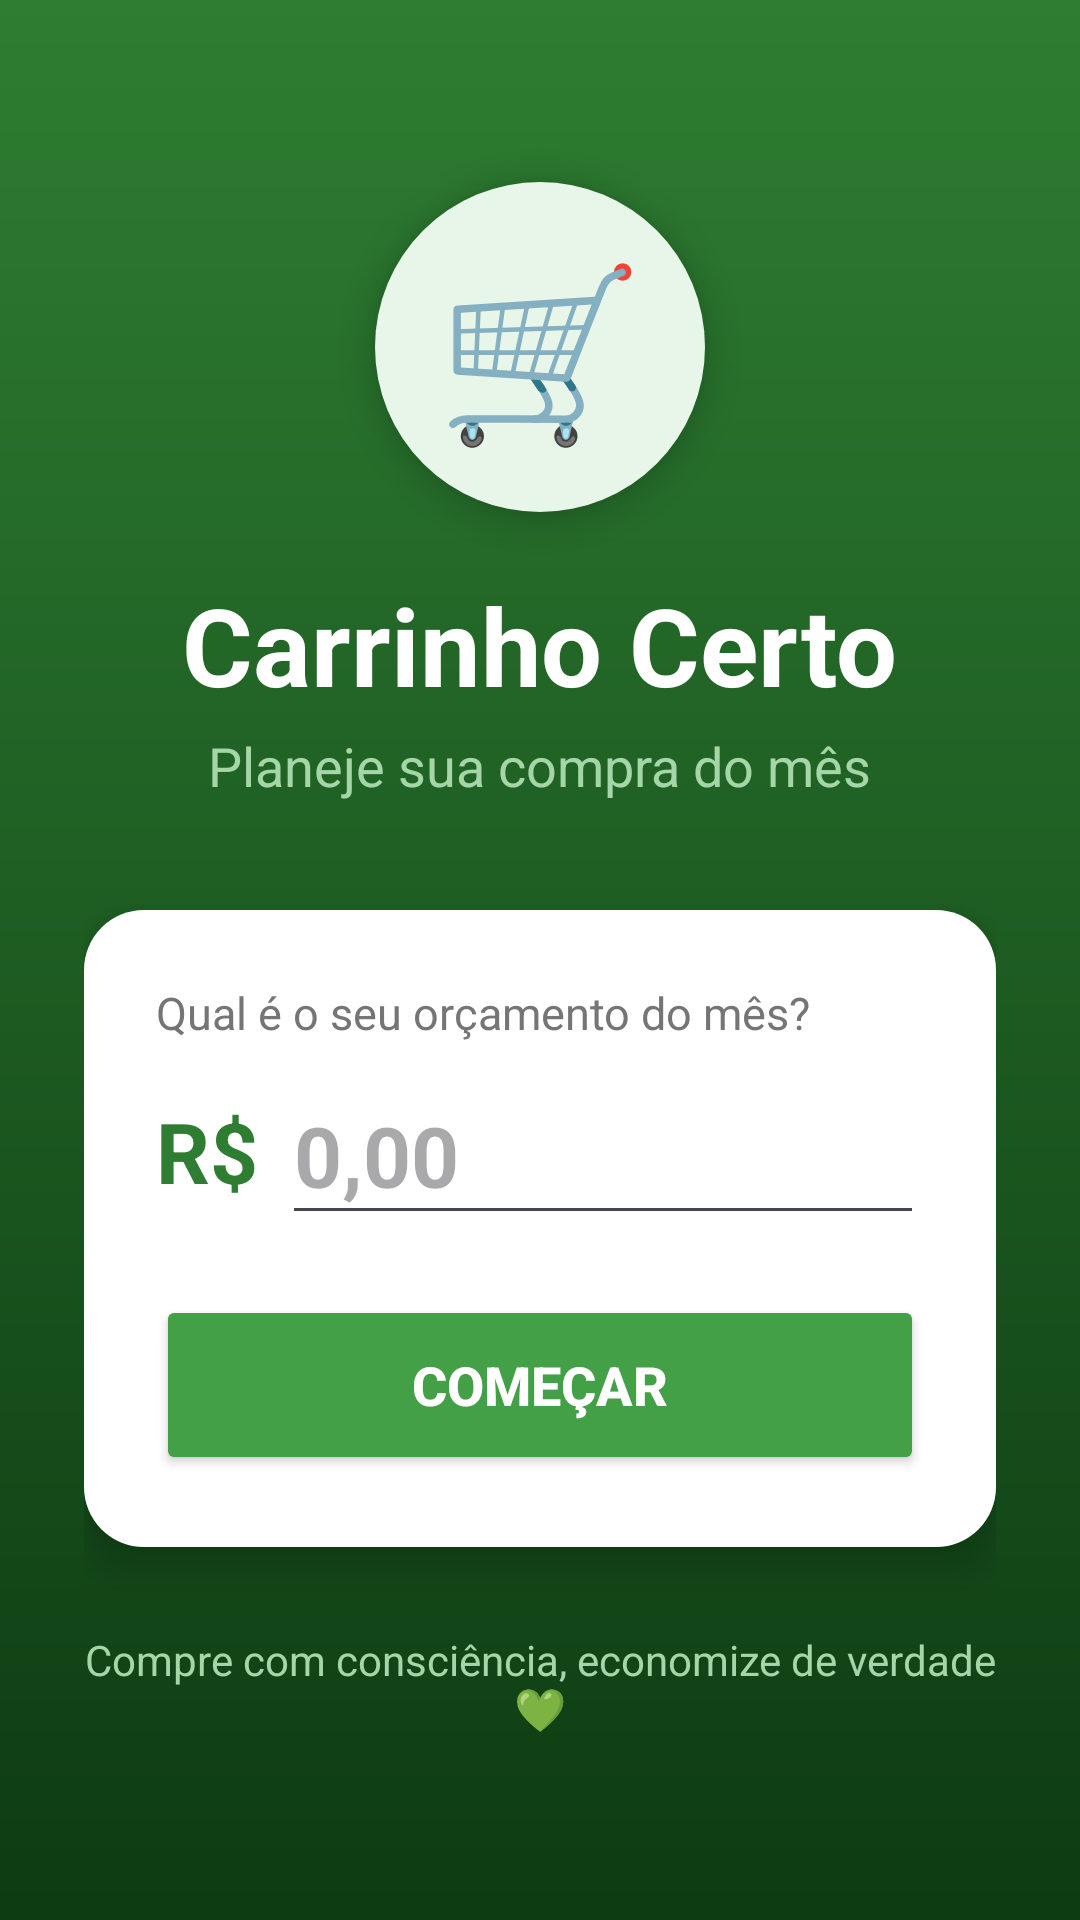

Layout XML and referenced resources for this Android screen:
<!-- AndroidManifest.xml: application theme Theme.CarrinhoCerto -->
<!-- res/layout/activity_main.xml -->
<?xml version="1.0" encoding="utf-8"?>
<ScrollView xmlns:android="http://schemas.android.com/apk/res/android"
    xmlns:tools="http://schemas.android.com/tools"
    android:layout_width="match_parent"
    android:layout_height="match_parent"
    android:background="@drawable/fundo_gradiente"
    android:fillViewport="true"
    android:fitsSystemWindows="true"
    tools:context=".MainActivity">

    
    <LinearLayout
        android:layout_width="match_parent"
        android:layout_height="wrap_content"
        android:gravity="center"
        android:orientation="vertical"
        android:padding="28dp">

        
        <TextView
            android:layout_width="110dp"
            android:layout_height="110dp"
            android:background="@drawable/fundo_circulo"
            android:elevation="6dp"
            android:gravity="center"
            android:text="@string/icone_carrinho"
            android:textSize="56sp" />

        
        <TextView
            android:layout_width="wrap_content"
            android:layout_height="wrap_content"
            android:layout_marginTop="20dp"
            android:text="@string/titulo_app"
            android:textColor="@color/branco"
            android:textSize="36sp"
            android:textStyle="bold" />

        
        <TextView
            android:layout_width="wrap_content"
            android:layout_height="wrap_content"
            android:layout_marginTop="4dp"
            android:layout_marginBottom="36dp"
            android:text="@string/subtitulo_app"
            android:textColor="@color/verde_suave"
            android:textSize="18sp" />

        
        <LinearLayout
            android:layout_width="match_parent"
            android:layout_height="wrap_content"
            android:background="@drawable/fundo_cartao"
            android:elevation="8dp"
            android:orientation="vertical"
            android:padding="24dp">

            <TextView
                android:layout_width="wrap_content"
                android:layout_height="wrap_content"
                android:text="@string/label_orcamento"
                android:textColor="@color/texto_cinza"
                android:textSize="15sp" />

            
            <LinearLayout
                android:layout_width="match_parent"
                android:layout_height="wrap_content"
                android:layout_marginTop="8dp"
                android:gravity="center_vertical"
                android:orientation="horizontal">

                <TextView
                    android:layout_width="wrap_content"
                    android:layout_height="wrap_content"
                    android:layout_marginEnd="8dp"
                    android:text="@string/prefixo_real"
                    android:textColor="@color/verde_medio"
                    android:textSize="28sp"
                    android:textStyle="bold" />

                
                <EditText
                    android:id="@+id/editOrcamento"
                    android:layout_width="0dp"
                    android:layout_height="wrap_content"
                    android:layout_weight="1"
                    android:autofillHints=""
                    android:digits="0123456789.,"
                    android:hint="@string/hint_orcamento"
                    android:inputType="numberDecimal"
                    android:minHeight="56dp"
                    android:textColor="@color/texto_escuro"
                    android:textSize="28sp"
                    android:textStyle="bold" />
            </LinearLayout>

            
            <Button
                android:id="@+id/btnComecar"
                android:layout_width="match_parent"
                android:layout_height="60dp"
                android:layout_marginTop="20dp"
                android:backgroundTint="@color/verde_botao"
                android:text="@string/botao_comecar"
                android:textColor="@color/branco"
                android:textSize="18sp"
                android:textStyle="bold" />
        </LinearLayout>

        
        <TextView
            android:layout_width="wrap_content"
            android:layout_height="wrap_content"
            android:layout_marginTop="28dp"
            android:gravity="center"
            android:text="@string/rodape_inicio"
            android:textColor="@color/verde_suave"
            android:textSize="14sp" />
    </LinearLayout>
</ScrollView>
<!-- resources referenced by this layout -->
<resources>
  <color name="branco">#FFFFFFFF</color>
  <color name="texto_cinza">#FF757575</color>
  <color name="texto_escuro">#FF212121</color>
  <color name="verde_botao">#FF43A047</color>
  <color name="verde_medio">#FF2E7D32</color>
  <color name="verde_suave">#FFA5D6A7</color>
  <!-- drawable fundo_cartao (drawable) -->
  <?xml version="1.0" encoding="utf-8"?>
  <shape xmlns:android="http://schemas.android.com/apk/res/android"
      android:shape="rectangle">
      <solid android:color="@color/branco" />
      <corners android:radius="20dp" />
  </shape>
  <!-- drawable fundo_circulo (drawable) -->
  <?xml version="1.0" encoding="utf-8"?>
  <shape xmlns:android="http://schemas.android.com/apk/res/android"
      android:shape="oval">
      <solid android:color="@color/verde_destaque" />
  </shape>
  <!-- drawable fundo_gradiente (drawable) -->
  <?xml version="1.0" encoding="utf-8"?>
  <shape xmlns:android="http://schemas.android.com/apk/res/android"
      android:shape="rectangle">
      <gradient
          android:angle="270"
          android:endColor="@color/verde_profundo"
          android:startColor="@color/verde_medio" />
  </shape>
  <string name="botao_comecar">Começar</string>
  <string name="hint_orcamento">0,00</string>
  <string name="icone_carrinho">🛒</string>
  <string name="label_orcamento">Qual é o seu orçamento do mês?</string>
  <string name="prefixo_real">R$</string>
  <string name="rodape_inicio">Compre com consciência, economize de verdade 💚</string>
  <string name="subtitulo_app">Planeje sua compra do mês</string>
  <string name="titulo_app">Carrinho Certo</string>
  <style name="Theme.CarrinhoCerto" parent="Base.Theme.CarrinhoCerto" />
  <color name="verde_destaque">#FFE8F5E9</color>
  <color name="verde_profundo">#FF0D3B12</color>
  <style name="Base.Theme.CarrinhoCerto" parent="Theme.Material3.Light.NoActionBar">
          
          <item name="colorPrimary">@color/verde_botao</item>
          <item name="colorOnPrimary">@color/branco</item>
          <item name="colorSecondary">@color/verde_medio</item>
          
          <item name="android:windowBackground">@color/verde_claro</item>
      </style>
  <color name="verde_claro">#FFF1F8F1</color>
</resources>
